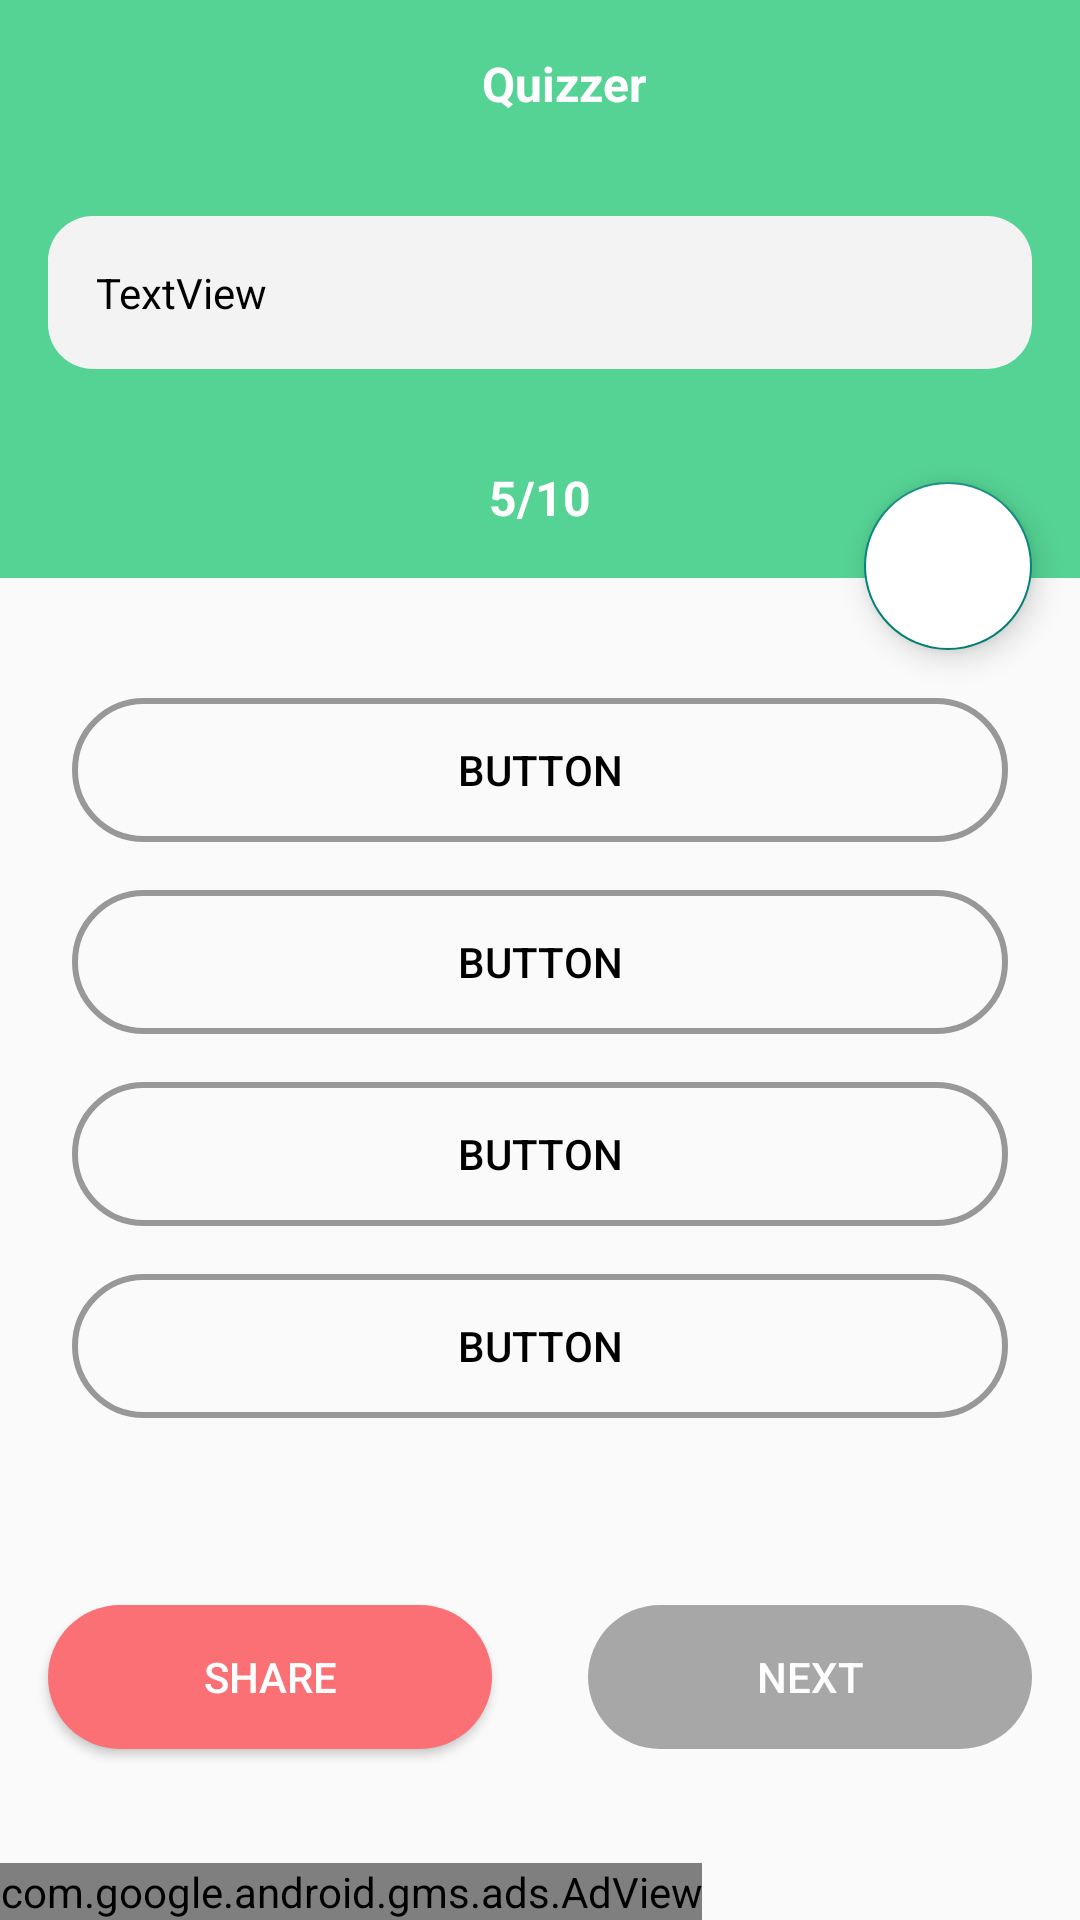

Layout XML and referenced resources for this Android screen:
<!-- AndroidManifest.xml: application theme Theme.Quizzer -->
<!-- res/layout/activity_questions.xml -->
<?xml version="1.0" encoding="utf-8"?>

<LinearLayout xmlns:android="http://schemas.android.com/apk/res/android"
    xmlns:app="http://schemas.android.com/apk/res-auto"
    xmlns:tools="http://schemas.android.com/tools"
    android:layout_width="match_parent"
    android:layout_height="match_parent"
    android:orientation="vertical"
    tools:context=".QuestionsActivity">

    <ScrollView
        android:layout_width="match_parent"
        android:layout_height="0dp"
        android:layout_weight="1"
        android:fillViewport="true">

    <androidx.constraintlayout.widget.ConstraintLayout
        android:layout_width="match_parent"
        android:layout_height="wrap_content" >

    <androidx.appcompat.widget.Toolbar
        android:id="@+id/toolbar"
        android:layout_width="0dp"
        android:layout_height="?attr/actionBarSize"
        android:background="@color/purple_700"
        app:layout_constraintEnd_toEndOf="parent"
        app:layout_constraintStart_toStartOf="parent"
        app:layout_constraintTop_toTopOf="parent">

        <TextView
            android:layout_width="match_parent"
            android:layout_height="wrap_content"
            android:gravity="center"
            android:text="@string/app_name"
            android:textColor="@color/white"
            android:textSize="16sp"
            android:textStyle="bold" />

    </androidx.appcompat.widget.Toolbar>

    <LinearLayout
        android:id="@+id/linearLayout"
        android:layout_width="match_parent"
        android:layout_height="wrap_content"
        android:background="@color/purple_700"
        android:orientation="vertical"
        app:layout_constraintEnd_toEndOf="parent"
        app:layout_constraintStart_toStartOf="parent"
        app:layout_constraintTop_toBottomOf="@id/toolbar">

        <TextView
            android:id="@+id/question"
            android:layout_width="match_parent"
            android:layout_height="wrap_content"
            android:layout_margin="16dp"
            android:background="@drawable/category_bg"
            android:padding="16dp"
            android:text="TextView"
            android:textColor="#000000" />

        <TextView
            android:id="@+id/no_indicator"
            android:layout_width="match_parent"
            android:layout_height="wrap_content"
            android:gravity="center"
            android:padding="16dp"
            android:text="5/10"
            android:textColor="@color/white"
            android:textSize="16sp"
            android:textStyle="bold" />
    </LinearLayout>

    <LinearLayout
        android:id="@+id/options_container"
        android:layout_width="match_parent"
        android:layout_height="wrap_content"
        android:layout_marginTop="16dp"
        android:orientation="vertical"
        android:padding="16dp"
        app:layout_constraintEnd_toEndOf="parent"
        app:layout_constraintStart_toStartOf="parent"
        app:layout_constraintTop_toBottomOf="@+id/linearLayout">

        <Button
            android:id="@+id/button"
            android:layout_width="match_parent"
            android:layout_height="wrap_content"
            android:layout_margin="8dp"
            android:background="@drawable/rounded_borders"
            android:backgroundTint="#989898"
            android:text="Button"
            android:textColor="#000000" />

        <Button
            android:id="@+id/button2"
            android:layout_width="match_parent"
            android:layout_height="wrap_content"
            android:layout_margin="8dp"
            android:background="@drawable/rounded_borders"
            android:backgroundTint="#989898"
            android:text="Button"
            android:textColor="#000000" />

        <Button
            android:id="@+id/button3"
            android:layout_width="match_parent"
            android:layout_height="wrap_content"
            android:layout_margin="8dp"
            android:background="@drawable/rounded_borders"
            android:backgroundTint="#989898"
            android:text="Button"
            android:textColor="#000000" />

        <Button
            android:id="@+id/button4"
            android:layout_width="match_parent"
            android:layout_height="wrap_content"
            android:layout_margin="8dp"
            android:background="@drawable/rounded_borders"
            android:backgroundTint="#989898"
            android:text="Button"
            android:textColor="#000000" />
    </LinearLayout>

    <Button
        android:id="@+id/share_btn"
        android:layout_width="0dp"
        android:layout_height="wrap_content"
        android:layout_marginStart="16dp"
        android:layout_marginEnd="16dp"
        android:text="Share"
        android:background="@drawable/rounded_corners"
        android:backgroundTint="#FA7074"
        android:textColor="@color/white"
        app:layout_constraintBottom_toBottomOf="parent"
        app:layout_constraintEnd_toStartOf="@+id/next_btn"
        app:layout_constraintHorizontal_bias="0.5"
        app:layout_constraintStart_toStartOf="parent"
        app:layout_constraintTop_toBottomOf="@+id/options_container" />

    <Button
        android:id="@+id/next_btn"
        android:layout_width="0dp"
        android:layout_height="wrap_content"
        android:layout_marginStart="16dp"
        android:layout_marginEnd="16dp"
        android:text="Next"
        android:enabled="false"
        android:alpha="0.7"
        android:background="@drawable/rounded_corners"
        android:backgroundTint="#848484"
        android:textColor="@color/white"
        app:layout_constraintBottom_toBottomOf="parent"
        app:layout_constraintEnd_toEndOf="parent"
        app:layout_constraintHorizontal_bias="0.5"
        app:layout_constraintStart_toEndOf="@+id/share_btn"
        app:layout_constraintTop_toBottomOf="@+id/options_container" />

    <com.google.android.material.floatingactionbutton.FloatingActionButton
        android:id="@+id/bookmark_btn"
        android:layout_width="wrap_content"
        android:layout_height="wrap_content"
        android:clickable="true"
        android:layout_marginEnd="16dp"
        android:translationY="24dp"
        android:backgroundTint="@color/white"
        app:layout_constraintBottom_toBottomOf="@+id/linearLayout"
        app:layout_constraintEnd_toEndOf="@+id/linearLayout"
        app:srcCompat="@drawable/bookmark_border" />

    </androidx.constraintlayout.widget.ConstraintLayout>
    </ScrollView>

    <com.google.android.gms.ads.AdView
        xmlns:ads="http://schemas.android.com/apk/res-auto"
        android:id="@+id/adView"
        android:layout_width="wrap_content"
        android:layout_height="wrap_content"
        android:layout_centerHorizontal="true"
        android:layout_alignParentBottom="true"
        ads:adSize="SMART_BANNER"
        ads:adUnitId="@string/banner_id">
    </com.google.android.gms.ads.AdView>


</LinearLayout>
<!-- resources referenced by this layout -->
<resources>
  <color name="purple_700">#55D394</color>
  <color name="white">#FFFFFFFF</color>
  <!-- drawable category_bg (drawable) -->
  <?xml version="1.0" encoding="utf-8"?>
  
  <shape android:shape="rectangle" xmlns:android="http://schemas.android.com/apk/res/android">
  
      <solid android:color="#F3F3F3"/>
      <corners android:radius="15dp"/>
  
  </shape>
  <!-- drawable rounded_borders (drawable) -->
  <?xml version="1.0" encoding="utf-8"?>
  
  <shape android:shape="rectangle" xmlns:android="http://schemas.android.com/apk/res/android">
  
      <solid android:color="@android:color/transparent"/>
      <corners android:radius="250dp"/>
      <stroke android:color="@color/purple_700" android:width="2dp"/>
  
  </shape>
  <!-- drawable rounded_corners (drawable) -->
  <?xml version="1.0" encoding="utf-8"?>
  
  <shape android:shape="rectangle" xmlns:android="http://schemas.android.com/apk/res/android">
  
      <corners android:radius="100dp"/>
      <solid android:color="@color/purple_700"/>
  
  </shape>
  <string name="app_name">Quizzer</string>
  <string name="banner_id">ca-app-pub-3940256099942544/6300978111</string>
  <style name="Theme.Quizzer" parent="Theme.AppCompat.Light.NoActionBar">
          
          <item name="colorPrimary">@color/purple_500</item>
          <item name="colorPrimaryVariant">@color/purple_700</item>
          <item name="colorOnPrimary">@color/white</item>
          
          <item name="colorSecondary">@color/teal_200</item>
          <item name="colorSecondaryVariant">@color/teal_700</item>
          <item name="colorOnSecondary">@color/black</item>
          
          <item name="android:statusBarColor" tools:targetApi="l">?attr/colorPrimaryVariant</item>
          
      </style>
  <color name="purple_500">#55D394</color>
  <color name="teal_200">#FF03DAC5</color>
  <color name="teal_700">#FF018786</color>
  <color name="black">#FF000000</color>
</resources>
